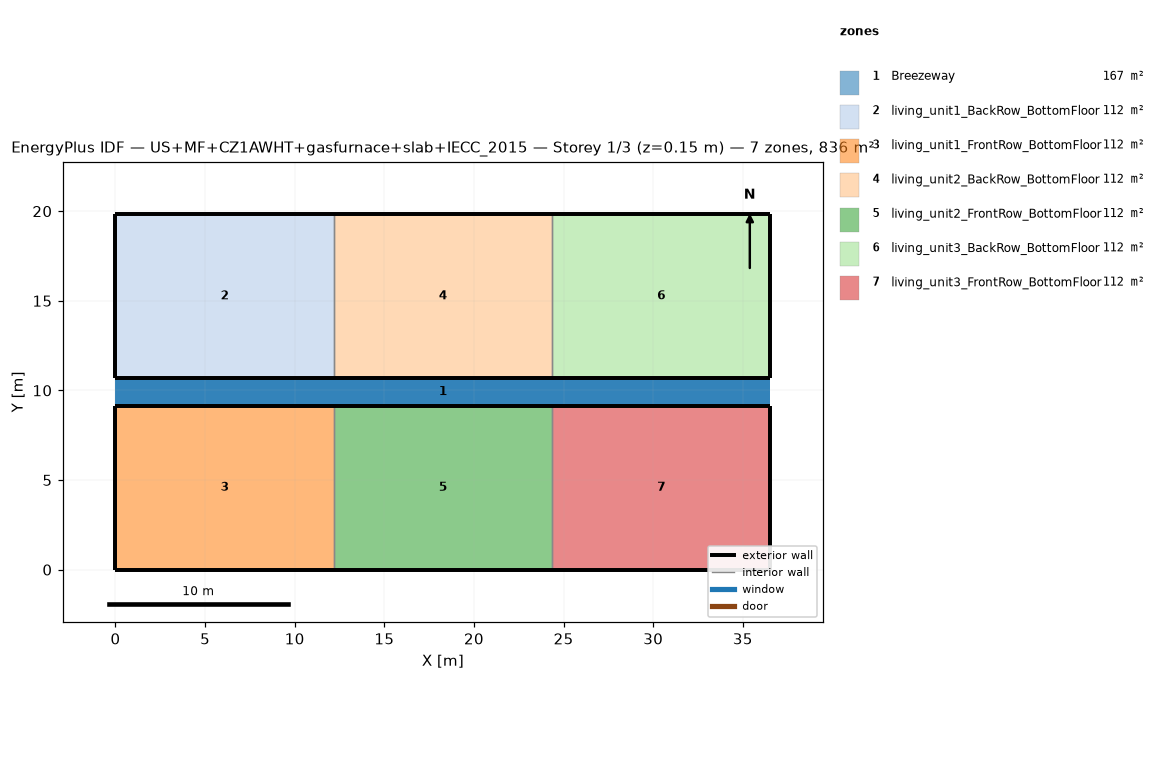
=== STOREY PLAN SPEC (per zone: floor XY polygon, exterior-wall plan segments, windows/doors) ===
zone 1: Breezeway  (167.0 m²)
  floor: (36.54, 9.16) (0.00, 9.16) (0.00, 10.68) (36.54, 10.68)
  floor: (36.54, 9.16) (0.00, 9.16) (0.00, 10.68) (36.54, 10.68)
  floor: (36.54, 9.16) (0.00, 9.16) (0.00, 10.68) (36.54, 10.68)
zone 2: living_unit1_BackRow_BottomFloor  (111.5 m²)
  floor: (12.18, 10.68) (0.00, 10.68) (0.00, 19.84) (12.18, 19.84)
  exterior wall: (0.00, 10.68) – (12.18, 10.68)  [12.2 m]
  exterior wall: (12.18, 19.84) – (0.00, 19.84)  [12.2 m]
  exterior wall: (0.00, 19.84) – (0.00, 10.68)  [9.2 m]
  interior walls: 1
zone 3: living_unit1_FrontRow_BottomFloor  (111.5 m²)
  floor: (12.18, 0.00) (0.00, 0.00) (0.00, 9.16) (12.18, 9.16)
  exterior wall: (0.00, 0.00) – (12.18, 0.00)  [12.2 m]
  exterior wall: (12.18, 9.16) – (0.00, 9.16)  [12.2 m]
  exterior wall: (0.00, 9.16) – (0.00, 0.00)  [9.2 m]
  interior walls: 1
zone 4: living_unit2_BackRow_BottomFloor  (111.5 m²)
  floor: (24.36, 10.68) (12.18, 10.68) (12.18, 19.84) (24.36, 19.84)
  exterior wall: (12.18, 10.68) – (24.36, 10.68)  [12.2 m]
  exterior wall: (24.36, 19.84) – (12.18, 19.84)  [12.2 m]
  interior walls: 2
zone 5: living_unit2_FrontRow_BottomFloor  (111.5 m²)
  floor: (24.36, 0.00) (12.18, 0.00) (12.18, 9.16) (24.36, 9.16)
  exterior wall: (12.18, 0.00) – (24.36, 0.00)  [12.2 m]
  exterior wall: (24.36, 9.16) – (12.18, 9.16)  [12.2 m]
  interior walls: 2
zone 6: living_unit3_BackRow_BottomFloor  (111.5 m²)
  floor: (36.54, 10.68) (24.36, 10.68) (24.36, 19.84) (36.54, 19.84)
  exterior wall: (24.36, 10.68) – (36.54, 10.68)  [12.2 m]
  exterior wall: (36.54, 10.68) – (36.54, 19.84)  [9.2 m]
  exterior wall: (36.54, 19.84) – (24.36, 19.84)  [12.2 m]
  interior walls: 1
zone 7: living_unit3_FrontRow_BottomFloor  (111.5 m²)
  floor: (36.54, 0.00) (24.36, 0.00) (24.36, 9.16) (36.54, 9.16)
  exterior wall: (24.36, 0.00) – (36.54, 0.00)  [12.2 m]
  exterior wall: (36.54, 0.00) – (36.54, 9.16)  [9.2 m]
  exterior wall: (36.54, 9.16) – (24.36, 9.16)  [12.2 m]
  interior walls: 1

=== DERIVED (storey summary) ===
Building: US+MF+CZ1AWHT+gasfurnace+slab+IECC_2015
Storey: 1 of 3  (floor level z = 0.15 m)
Storey gross floor area: 836.2 m²
Zones on this storey: 7
  - Breezeway: floor 167.0 m²
  - living_unit1_BackRow_BottomFloor: floor 111.5 m²; exterior wall 33.5 m (86.9 m²); WWR 0.0%
  - living_unit1_FrontRow_BottomFloor: floor 111.5 m²; exterior wall 33.5 m (86.9 m²); WWR 0.0%
  - living_unit2_BackRow_BottomFloor: floor 111.5 m²; exterior wall 24.4 m (63.1 m²); WWR 0.0%
  - living_unit2_FrontRow_BottomFloor: floor 111.5 m²; exterior wall 24.4 m (63.1 m²); WWR 0.0%
  - living_unit3_BackRow_BottomFloor: floor 111.5 m²; exterior wall 33.5 m (86.9 m²); WWR 0.0%
  - living_unit3_FrontRow_BottomFloor: floor 111.5 m²; exterior wall 33.5 m (86.9 m²); WWR 0.0%
Zone adjacency (shared interzone walls):
  - living_unit1_BackRow_BottomFloor ↔ living_unit2_BackRow_BottomFloor
  - living_unit1_FrontRow_BottomFloor ↔ living_unit2_FrontRow_BottomFloor
  - living_unit2_BackRow_BottomFloor ↔ living_unit3_BackRow_BottomFloor
  - living_unit2_FrontRow_BottomFloor ↔ living_unit3_FrontRow_BottomFloor